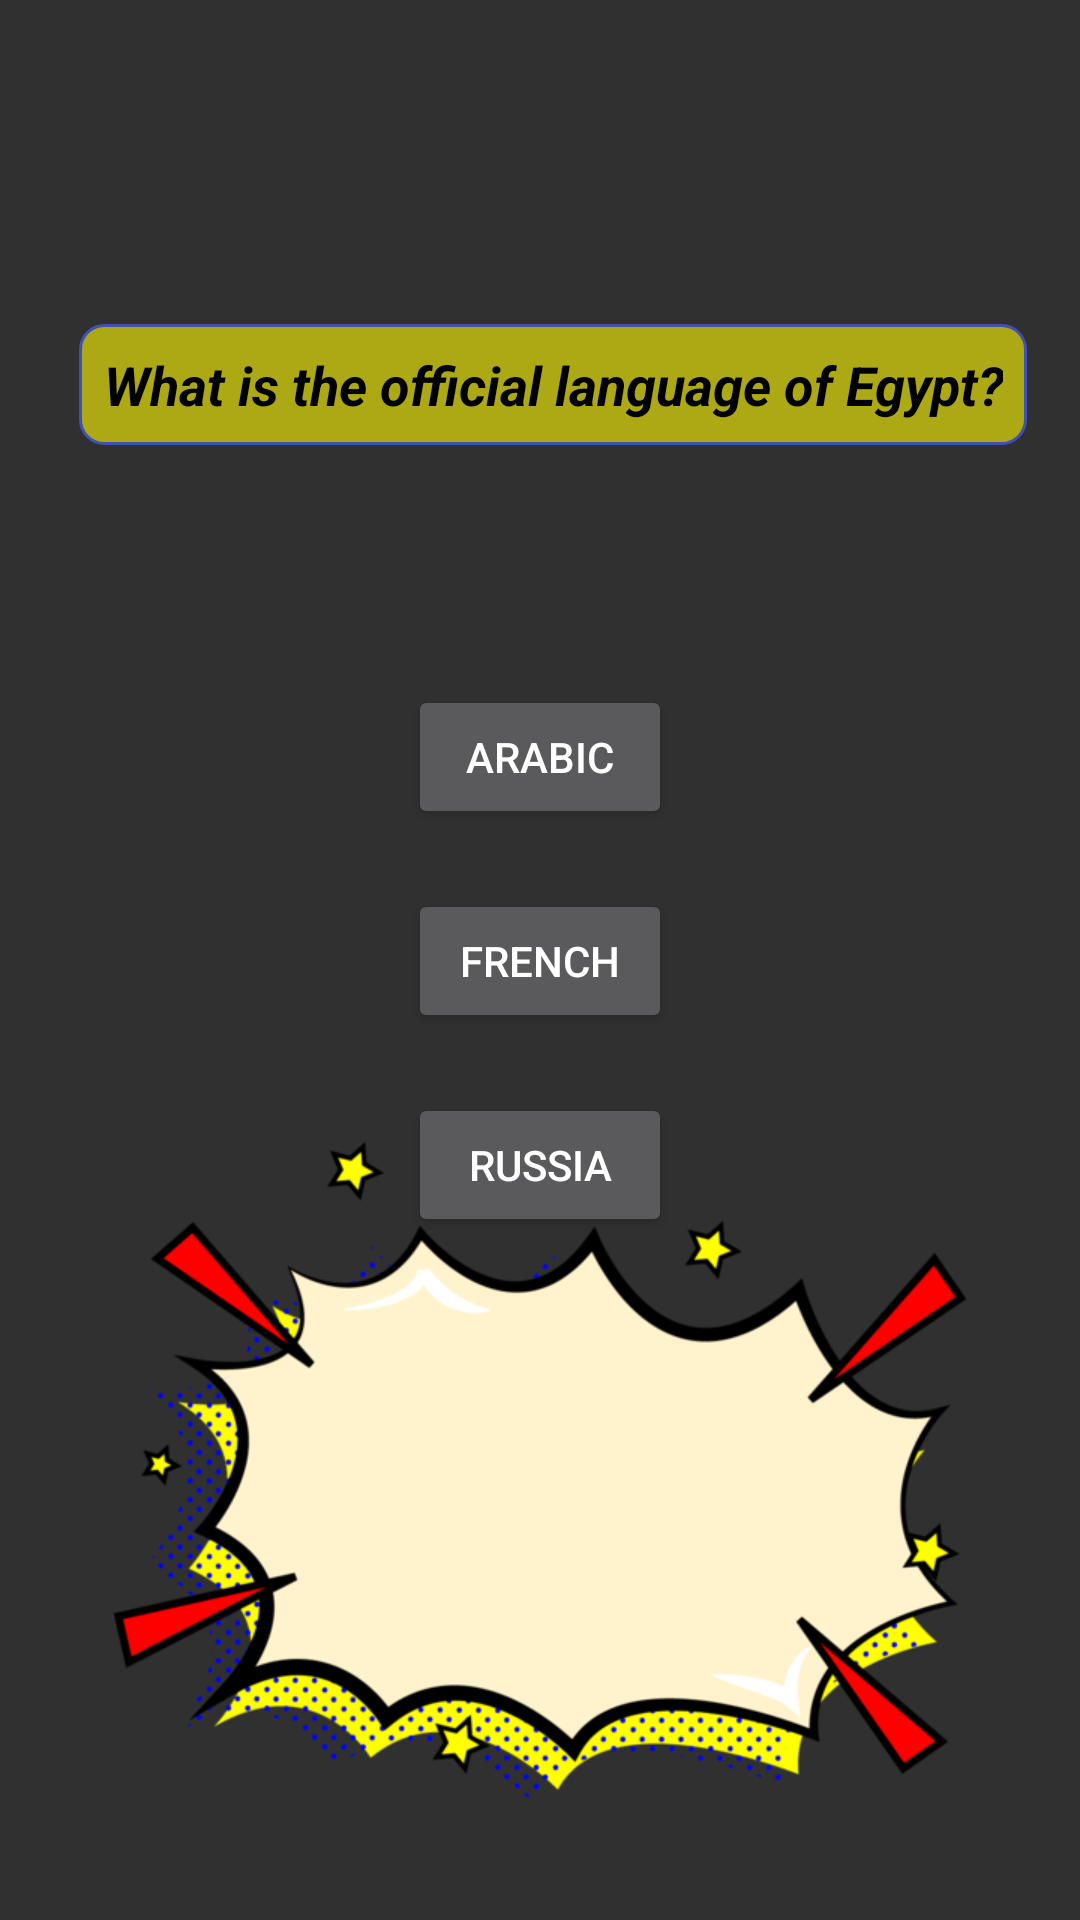

Write the Android layout XML for this screen, with the resource values it uses.
<!-- AndroidManifest.xml: application theme Theme.MostBet -->
<!-- res/layout/fragment_quest4.xml -->
<?xml version="1.0" encoding="utf-8"?>
<androidx.constraintlayout.widget.ConstraintLayout xmlns:android="http://schemas.android.com/apk/res/android"
    xmlns:app="http://schemas.android.com/apk/res-auto"
    xmlns:tools="http://schemas.android.com/tools"
    android:layout_width="match_parent"
    android:layout_height="match_parent"
    android:background="@drawable/backgrounds"
    tools:context=".fragment.quest4">


    <ImageView
        android:id="@+id/imageView16"
        android:layout_width="wrap_content"
        android:layout_height="wrap_content"
        android:layout_marginStart="20dp"
        android:layout_marginTop="10dp"
        android:src="@drawable/ic_baseline_arrow_back_24"
        app:layout_constraintEnd_toEndOf="parent"
        app:layout_constraintHorizontal_bias="0.0"
        app:layout_constraintStart_toStartOf="parent"
        app:layout_constraintTop_toTopOf="parent" />

    <ImageView
        android:id="@+id/imageView6"
        android:layout_width="wrap_content"
        android:layout_height="300dp"
        android:src="@drawable/boombg"
        app:layout_constraintBottom_toBottomOf="parent"
        app:layout_constraintEnd_toEndOf="parent"
        app:layout_constraintHorizontal_bias="0.0"
        app:layout_constraintStart_toStartOf="parent"
        app:layout_constraintTop_toTopOf="parent"
        app:layout_constraintVertical_bias="1.0" />

    <TextView
        android:id="@+id/textView6"
        android:layout_width="wrap_content"
        android:layout_height="wrap_content"
        android:layout_marginTop="108dp"
        android:background="@drawable/edit_text_bg"
        android:gravity="center"
        android:text="What is the official language of Egypt?"

        android:textColor="#000000"
        android:textSize="18sp"
        android:textStyle="bold|italic"
        app:layout_constraintEnd_toEndOf="parent"
        app:layout_constraintHorizontal_bias="0.6"
        app:layout_constraintStart_toStartOf="parent"
        app:layout_constraintTop_toTopOf="parent" />

    <Button
        android:id="@+id/button9"
        android:layout_width="wrap_content"
        android:layout_height="wrap_content"
        android:layout_marginTop="80dp"
        android:text="Arabic"
        app:layout_constraintEnd_toEndOf="parent"
        app:layout_constraintStart_toStartOf="parent"
        app:layout_constraintTop_toBottomOf="@+id/textView6" />

    <Button
        android:id="@+id/button10"
        android:layout_width="wrap_content"
        android:layout_height="wrap_content"
        android:layout_marginTop="20dp"
        android:text="French"
        app:layout_constraintEnd_toEndOf="parent"
        app:layout_constraintStart_toStartOf="parent"
        app:layout_constraintTop_toBottomOf="@+id/button9" />

    <Button
        android:id="@+id/button22"
        android:layout_width="wrap_content"
        android:layout_height="wrap_content"
        android:layout_marginTop="20dp"
        android:text="Russia"
        app:layout_constraintEnd_toEndOf="parent"
        app:layout_constraintStart_toStartOf="parent"
        app:layout_constraintTop_toBottomOf="@+id/button10" />

</androidx.constraintlayout.widget.ConstraintLayout>
<!-- resources referenced by this layout -->
<resources>
  <!-- drawable boombg: png bitmap (drawable, 77172 bytes) -->
  <!-- drawable edit_text_bg (drawable) -->
  <?xml version="1.0" encoding="utf-8"?>
  <shape xmlns:android="http://schemas.android.com/apk/res/android"
      android:shape="rectangle">
  
      <corners android:radius="8dp"/>
  <gradient
  android:startColor="@color/yellow"
      android:centerColor="@color/yellow"
      android:endColor="@color/yellow"
      />
      <stroke
          android:width="1dp"
          android:color="#3F51B5"/>
  
      <padding
          android:left="8dp"
          android:right="8dp"
          android:top="8dp"
          android:bottom="8dp"/>
  </shape>
  <style name="Theme.MostBet" parent="Theme.AppCompat.NoActionBar">
          
          <item name="colorPrimary">@color/purple_500</item>
          <item name="colorPrimaryVariant">@color/purple_700</item>
          <item name="colorOnPrimary">@color/white</item>
          
          <item name="colorSecondary">@color/teal_200</item>
          <item name="colorSecondaryVariant">@color/teal_700</item>
          <item name="colorOnSecondary">@color/black</item>
          
          <item name="android:statusBarColor">@color/black</item>
          
      </style>
  <color name="yellow">#99FFF900</color>
  <color name="purple_500">#FF6200EE</color>
  <color name="purple_700">#FF3700B3</color>
  <color name="white">#FFFFFFFF</color>
  <color name="teal_200">#FF03DAC5</color>
  <color name="teal_700">#FF018786</color>
  <color name="black">#FF000000</color>
</resources>
